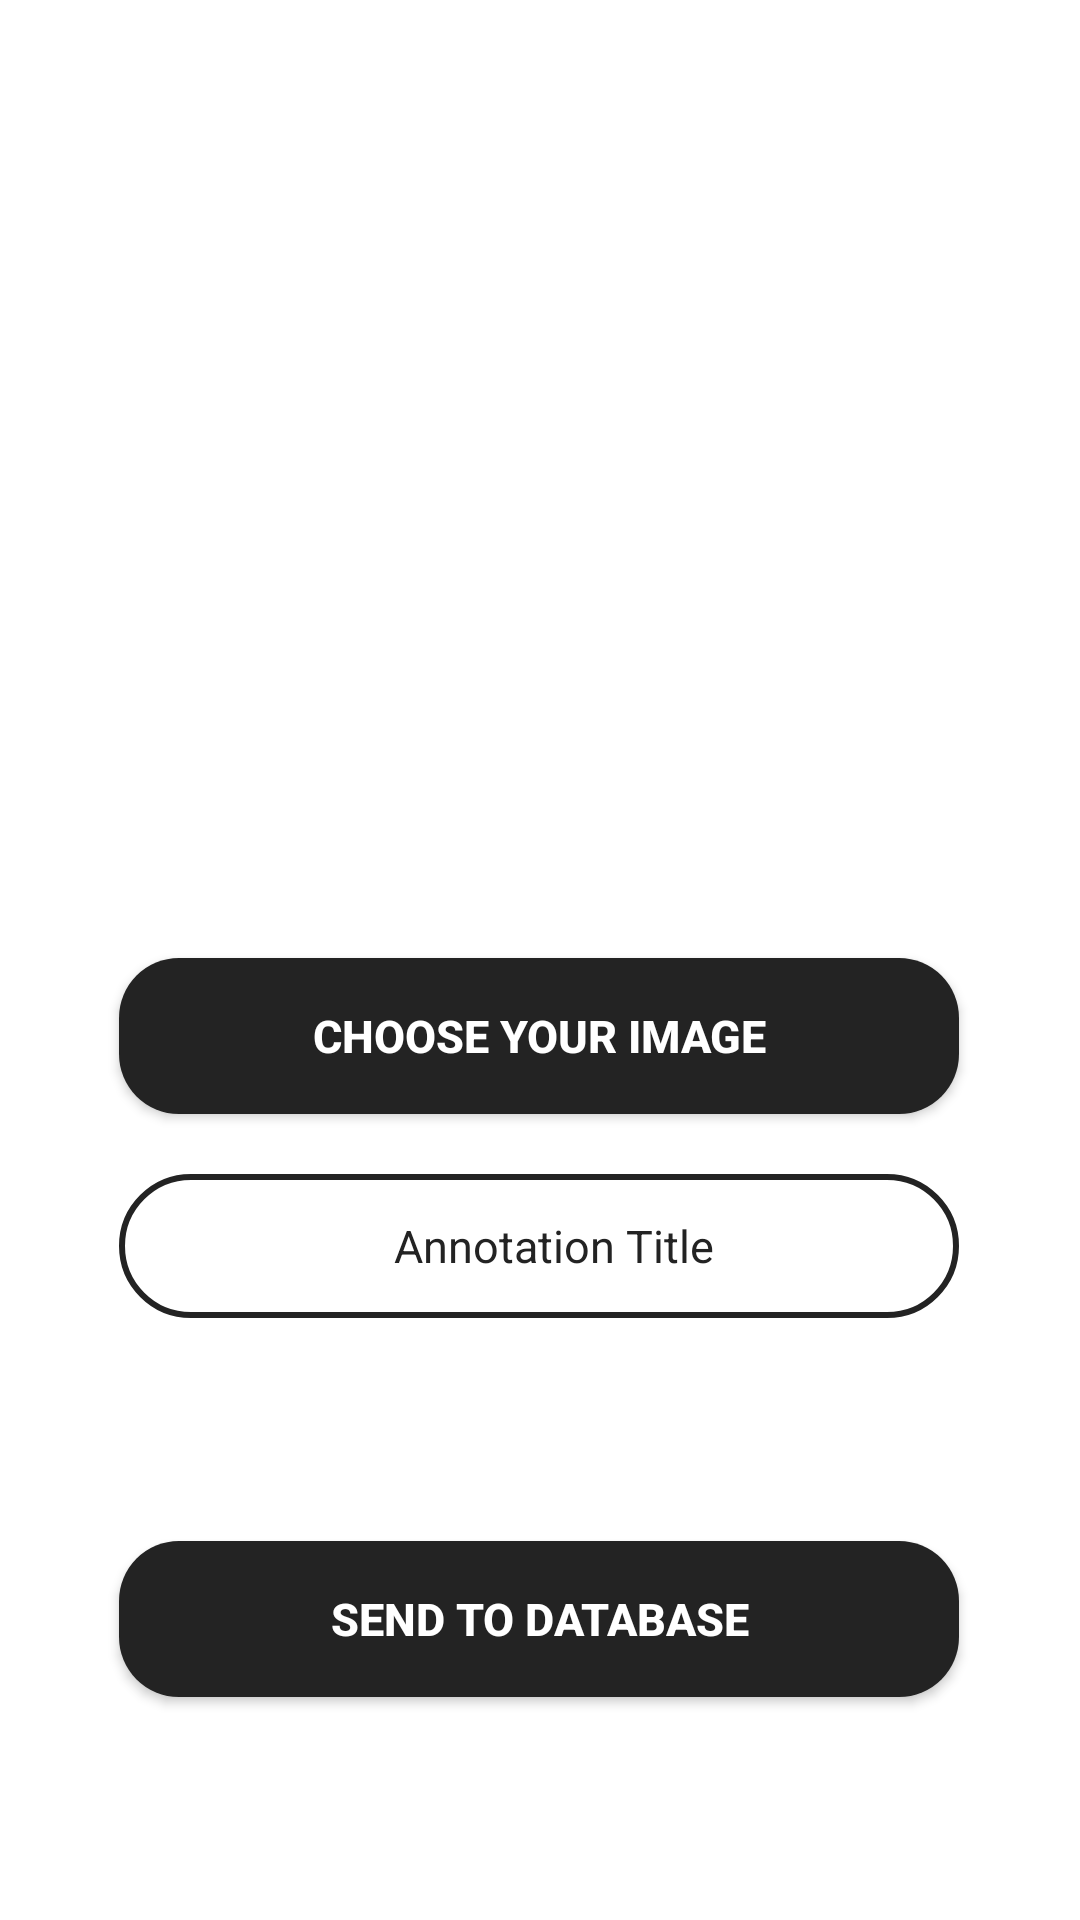

Write the Android layout XML for this screen, with the resource values it uses.
<!-- AndroidManifest.xml: application theme Theme.PFALOGINV2 -->
<!-- res/layout/activity_image.xml -->
<?xml version="1.0" encoding="utf-8"?>
<androidx.constraintlayout.widget.ConstraintLayout xmlns:android="http://schemas.android.com/apk/res/android"
    xmlns:tools="http://schemas.android.com/tools"
    android:layout_width="match_parent"
    android:layout_height="match_parent"
    xmlns:app="http://schemas.android.com/apk/res-auto">


    <com.google.android.material.floatingactionbutton.FloatingActionButton
        android:id="@+id/floatingActionButton2"
        android:layout_width="wrap_content"
        android:layout_height="wrap_content"
        android:layout_marginStart="50dp"
        android:layout_marginTop="20dp"
        android:clickable="true"
        android:outlineProvider="none"
        app:backgroundTint="@android:color/transparent"
        app:borderWidth="0dp"
        app:layout_constraintEnd_toStartOf="@+id/title2_metadonnee_activity"
        app:layout_constraintHorizontal_bias="0.179"
        app:layout_constraintStart_toStartOf="parent"
        app:layout_constraintTop_toTopOf="parent"

        tools:ignore="SpeakableTextPresentCheck,SpeakableTextPresentCheck,SpeakableTextPresentCheck,SpeakableTextPresentCheck,SpeakableTextPresentCheck" />

    <TextView
        android:id="@+id/title2_metadonnee_activity"
        android:layout_width="wrap_content"
        android:layout_height="wrap_content"
        android:layout_marginTop="32dp"
        android:fontFamily="@font/cousine"

        android:textColor="@color/white"
        android:textSize="22sp"
        android:textStyle="normal"
        app:layout_constraintEnd_toEndOf="parent"
        app:layout_constraintStart_toStartOf="parent"
        app:layout_constraintTop_toTopOf="parent" />

    <com.google.android.material.imageview.ShapeableImageView
        android:id="@+id/imageView3"
        android:layout_width="385dp"
        android:layout_height="200dp"
        android:layout_marginTop="30dp"
        android:layout_marginBottom="177dp"
        app:layout_constraintBottom_toBottomOf="parent"
        app:layout_constraintEnd_toEndOf="parent"
        app:layout_constraintHorizontal_bias="0.496"
        app:layout_constraintStart_toStartOf="parent"
        app:layout_constraintTop_toBottomOf="@+id/title2_metadonnee_activity"
        app:layout_constraintVertical_bias="0.0"

        app:srcCompat="@mipmap/ic_launcher" />



    <Button
        android:id="@+id/button_Picture"
        android:layout_width="280dp"
        android:layout_height="52dp"
        android:layout_marginTop="28dp"

        android:minHeight="48dp"
        android:paddingTop="9dp"
        android:paddingBottom="9dp"
        android:text="Choose your image"
        android:textSize="15sp"
        app:layout_constraintEnd_toEndOf="parent"
        app:layout_constraintHorizontal_bias="0.495"
        app:layout_constraintStart_toStartOf="parent"
        app:layout_constraintTop_toBottomOf="@+id/imageView3"
        tools:ignore="TouchTargetSizeCheck"
        android:background="@drawable/button_bg"
        android:textColor="@color/white"
        android:textStyle="bold"

        />

    <EditText
        android:id="@+id/button_metadonnees"
        android:layout_width="280dp"
        android:layout_height="wrap_content"
        android:layout_marginTop="20dp"

        android:minHeight="48dp"
        android:gravity="center"
        android:hint="Annotation Title"
        android:textColorHint="@color/purple_200"
        android:textColor="@color/purple_200"
        android:textSize="15sp"
        app:layout_constraintEnd_toEndOf="parent"
        app:layout_constraintHorizontal_bias="0.495"
        app:layout_constraintStart_toStartOf="parent"
        app:layout_constraintTop_toBottomOf="@+id/button_Picture"
        tools:ignore="TouchTargetSizeCheck"

        android:background="@drawable/input_bg"
        android:paddingLeft="10dp"
        android:paddingTop="5dp"
        android:paddingBottom="5dp"/>

    <Button
        android:id="@+id/buttonAdd"
        android:layout_width="280dp"
        android:layout_height="52dp"

        android:background="@drawable/button_bg"
        android:minHeight="48dp"
        android:paddingTop="9dp"
        android:paddingBottom="9dp"
        android:text="Send to database"
        android:textColor="@color/white"
        android:textSize="15sp"
        android:textStyle="bold"
        app:layout_constraintBottom_toBottomOf="parent"
        app:layout_constraintEnd_toEndOf="parent"
        app:layout_constraintHorizontal_bias="0.496"
        app:layout_constraintStart_toStartOf="parent"

        app:layout_constraintTop_toBottomOf="@+id/button_metadonnees"
        tools:ignore="TouchTargetSizeCheck" />


</androidx.constraintlayout.widget.ConstraintLayout>
<!-- resources referenced by this layout -->
<resources>
  <color name="purple_200">#232323</color>
  <color name="white">#FFFFFFFF</color>
  <!-- drawable button_bg (drawable) -->
  <?xml version="1.0" encoding="utf-8"?>
  <shape xmlns:android="http://schemas.android.com/apk/res/android">
  
      <corners android:radius="20dp"/>
  
      <solid android:color="@color/purple_200"/>
  </shape>
  <!-- drawable input_bg (drawable) -->
  <?xml version="1.0" encoding="utf-8"?>
  <shape xmlns:android="http://schemas.android.com/apk/res/android">
  
      <corners android:radius="30dp"/>
  
      <stroke android:width="2dp"
          android:color="@color/purple_200"/>
  </shape>
  <style name="Theme.PFALOGINV2" parent="Theme.MaterialComponents.DayNight.DarkActionBar">
          
          <item name="colorPrimary">@color/purple_500</item>
          <item name="colorPrimaryVariant">@color/purple_700</item>
          <item name="colorOnPrimary">@color/white</item>
          
          <item name="colorSecondary">@color/teal_200</item>
          <item name="colorSecondaryVariant">@color/teal_700</item>
          <item name="colorOnSecondary">@color/black</item>
          
          <item name="android:statusBarColor" tools:targetApi="l">?attr/colorPrimaryVariant</item>
          
      </style>
  <color name="purple_500">#232323</color>
  <color name="purple_700">#232323</color>
  <color name="teal_200">#FF03DAC5</color>
  <color name="teal_700">#FF018786</color>
  <color name="black">#FF000000</color>
</resources>
